Run: headless pygame with SDL's dummy video driver; simulated clock (each Clock.tick advances the game by its frame time, no real sleeping); random seed 0; keys injected as events and as key.get_pressed() state; no mouse input.
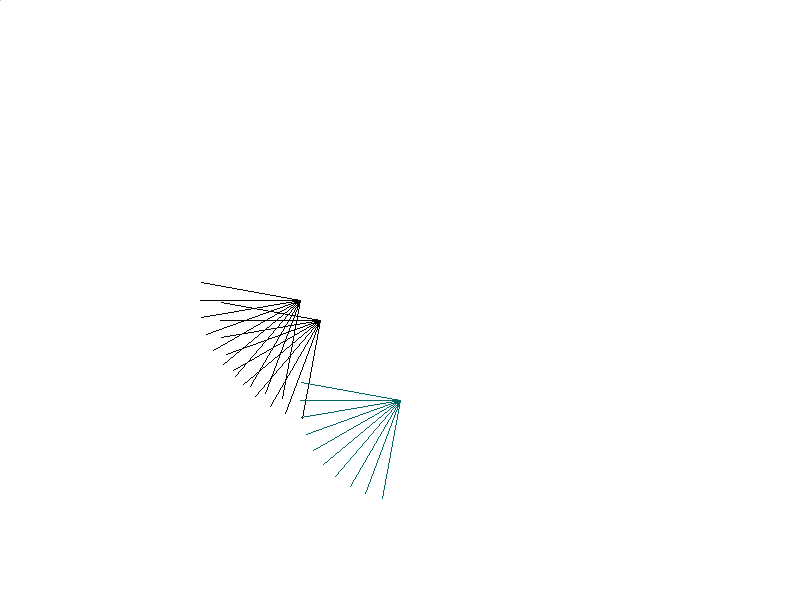
Frame 1 of 4 · flips 1–60 · no input
Frame 2 of 4 · flips 61–180 · tapped SPACE, RETURN · held RIGHT (→), D · screen unchanged from frame 1, image omitted
Frame 3 of 4 · flips 181–300 · held DOWN (↓), S · screen unchanged from frame 2, image omitted
Frame 4 of 4 · flips 301–420 · held LEFT (←), A, UP (↑), W · screen unchanged from frame 3, image omitted

The pygame program that drew these frames:

from abc import ABC, abstractmethod
import sys
import copy
import random
import math
import pygame

WHITE = (255, 255, 255)
BLACK = (0, 0, 0)
WIDTH = 800
HEIGHT = 600


class Doodle(ABC):
    def __init__(self):
        self._pos_vec = (0, 0)
        self._color = BLACK

    @abstractmethod
    def draw(self, screen) -> None:
        pass

    def copy(self):
        return copy.copy(self)

    def color(self, r, g, b):
        self._color = (r, g, b)
        return self

    def pos(self, x, y):
        self._pos_vec = (x, y)
        return self

    def move(self, dx, dy):
        return self.pos(self.x + dx, self.y + dy)

    def random(self):
        x = random.random() * WIDTH
        y = random.random() * HEIGHT
        r = random.random() * 255
        g = random.random() * 255
        b = random.random() * 255
        return self.pos(x, y).color(r, g, b)

    @property
    def pos_vec(self):
        return self._pos_vec

    @property
    def x(self):
        return self._pos_vec[0]

    @property
    def y(self):
        return self._pos_vec[1]


class Line(Doodle):
    def __init__(self):
        super().__init__()
        self._offset_vec = (10, 0)

    def __repr__(self):
        return f"Line(pos={self.pos_vec}, end={self.end_vec}, {self._color})"

    def draw(self, screen):
        pygame.draw.line(screen, self._color, self.pos_vec, self.end_vec)

    def to(self, x, y):
        self._offset_vec = (x, y)
        return self

    def random(self):
        super().random()
        magnitude = random.random() * 100
        degrees = random.random() * 360
        return self.vec(degrees, magnitude)

    def vec(self, degrees, magnitude):
        return self.to(magnitude * math.cos(math.radians(degrees)),
                        magnitude * math.sin(math.radians(degrees)))

    @property
    def end_vec(self):
        return (self.pos_vec[0] + self._offset_vec[0],
                self.pos_vec[1] + self._offset_vec[1],
                )

class Group(Doodle):
    def __init__(self):
        super().__init__()
        self._doodles = []

    def draw(self, screen):
        for d in self._doodles:
            d.draw(screen)

    def color(self, r, g, b):
        for d in self._doodles:
            d.color(r, g, b)

    def copy(self):
        return copy.deepcopy(self)

    def add(self, doodle):
        self._doodles.append(doodle)
        return self

    def move(self, dx, dy):
        for d in self._doodles:
            d.move(dx, dy)
        return self

def render_scene(screen, background, *drawables):
    screen.fill(background)
    for d in drawables:
        d.draw(screen)

def main():
    pygame.init()
    screen = pygame.display.set_mode((WIDTH, HEIGHT))
    pygame.display.set_caption("Doodles")

    g = Group()
    for d in range(100, 200, 10):
        g.add(
            Line().pos(300, 300).vec(d, 100)
        )

    g2 = g.copy()
    g2.move(20, 20)
    g3 = g.copy()
    g3.move(100, 100).color(0, 100, 100)
    g3.add(Line().random().pos(g3.x, g3.y))
    g3.add(Line().random().pos(g3.x, g3.y))

    while True:
        for event in pygame.event.get():
            if event.type == pygame.QUIT:
                pygame.quit()
                sys.exit()

        render_scene(screen, WHITE, g, g2, g3)

        pygame.display.flip()

if __name__ == "__main__":
    main()
